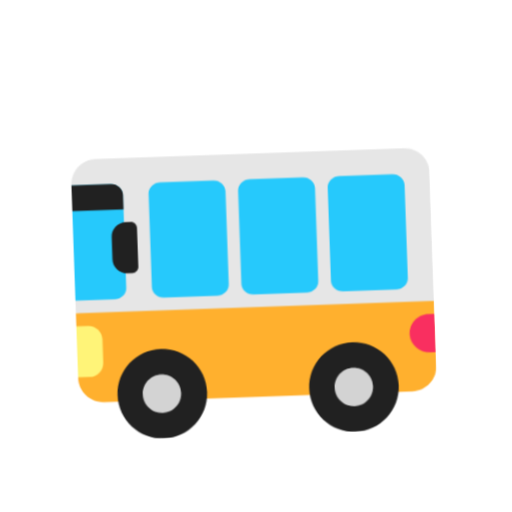
t = 0.00 s
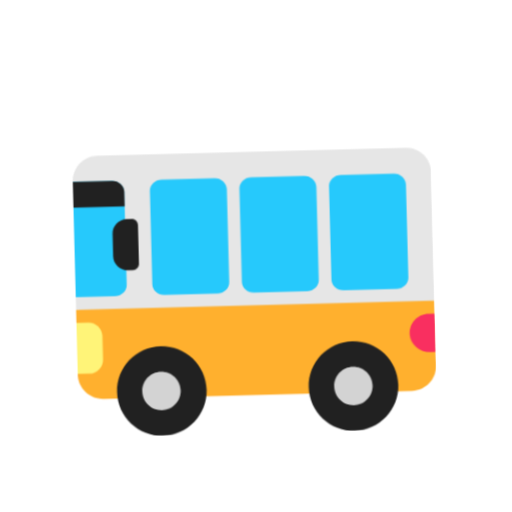
t = 0.40 s
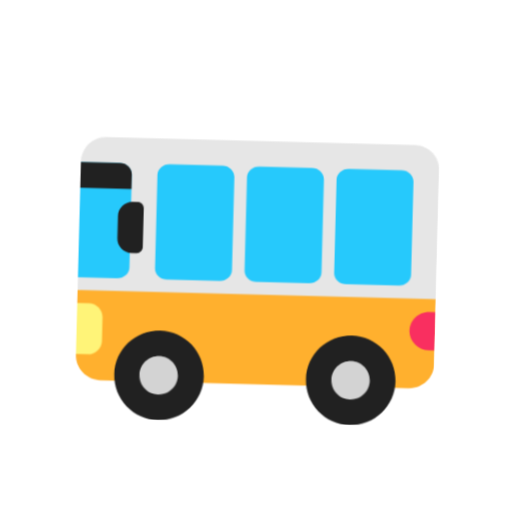
t = 1.20 s
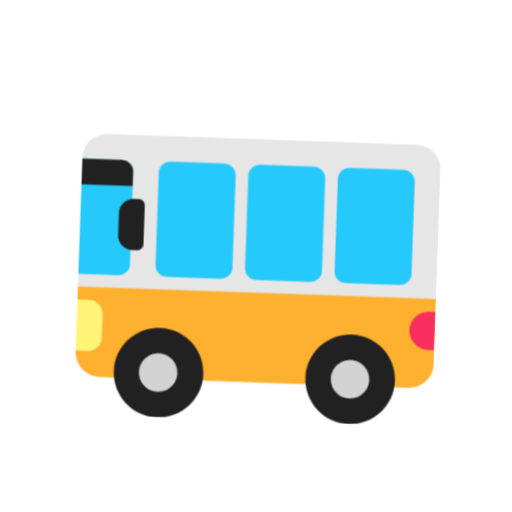
t = 1.60 s
t = 2.00 s: frame unchanged from t = 1.20 s, image omitted
t = 2.80 s: frame unchanged from t = 0.40 s, image omitted

The animated SVG that drew these frames (rendered in a browser with its animation timeline set to each time). Animation: 1 CSS @keyframes rule; one cycle of 3.20 s, repeats indefinitely.

<svg xmlns="http://www.w3.org/2000/svg" viewBox="0 0 320 320" role="img"><title>bus</title><style>@media(prefers-reduced-motion:no-preference){.art{transform-origin:160px 210px;animation:float 3.2s ease-in-out infinite}@keyframes float{0%,100%{transform:translateY(0) rotate(-2deg)}50%{transform:translateY(-9px) rotate(2deg)}}}</style><g class="art"><svg viewBox="0 0 32 32" fill="none" xmlns="http://www.w3.org/2000/svg" x="32" y="32" width="256" height="256">
<path d="M30 9.94V20L16 22L2 20V9.94C2 8.87 2.87 8 3.94 8H28.06C29.14 8 30 8.87 30 9.94Z" fill="#E6E6E6"/>
<path d="M6 18.14V10.86C6 10.39 5.58 10 5.07 10H2V19H5.07C5.58 19 6 18.61 6 18.14ZM8.93 10H13.08C13.59 10 14 10.39 14.01 10.86V18.13C14.01 18.6 13.59 18.99 13.08 18.99H8.93C8.42 18.99 8 18.61 8 18.13V10.86C8 10.39 8.42 10 8.93 10ZM20.08 10H15.93C15.42 10 15 10.39 15 10.86V18.13C15 18.61 15.42 18.99 15.93 18.99H20.08C20.59 18.99 21.01 18.6 21.01 18.13V10.86C21 10.39 20.59 10 20.08 10ZM22.93 10H27.08C27.59 10 28 10.39 28.01 10.86V18.13C28.01 18.6 27.59 18.99 27.08 18.99H22.93C22.42 18.99 22 18.61 22 18.13V10.86C22 10.39 22.42 10 22.93 10Z" fill="#26C9FC"/>
<path d="M30 20V25.06C30 26.13 29.13 27 28.06 27H3.94C2.87 27 2 26.13 2 25.06C2 23.5888 2 21.6941 2 20H30Z" fill="#FFB02E"/>
<path d="M2 10H5.07C5.58 10 6 10.39 6 10.86V11V12H2V11V10ZM6.52 17H6.13C5.51 17 5 16.5 5 15.87V14.13C5 13.51 5.51 13 6.13 13H6.52C6.78 13 7 13.21 7 13.48V16.52C7 16.78 6.79 17 6.52 17ZM12.03 26.5C12.03 28.433 10.463 30 8.53 30C6.597 30 5.03 28.433 5.03 26.5C5.03 24.567 6.597 23 8.53 23C10.463 23 12.03 24.567 12.03 26.5ZM23.51 30C25.443 30 27.01 28.433 27.01 26.5C27.01 24.567 25.443 23 23.51 23C21.577 23 20.01 24.567 20.01 26.5C20.01 28.433 21.577 30 23.51 30Z" fill="#212121"/>
<path d="M30 21H29.5C28.65 21 27.96 21.71 28 22.57C28.04 23.38 28.74 24 29.55 24H30V21Z" fill="#F92F60"/>
<path d="M2.91 25H2V21H2.91C3.51 21 4 21.49 4 22.09V23.91C4 24.51 3.52 25 2.91 25Z" fill="#FFF478"/>
<path d="M10 26.5C10 27.3284 9.32843 28 8.5 28C7.67157 28 7 27.3284 7 26.5C7 25.6716 7.67157 25 8.5 25C9.32843 25 10 25.6716 10 26.5ZM25 26.5C25 27.3284 24.3284 28 23.5 28C22.6716 28 22 27.3284 22 26.5C22 25.6716 22.6716 25 23.5 25C24.3284 25 25 25.6716 25 26.5Z" fill="#D3D3D3"/>
</svg>
</g></svg>
